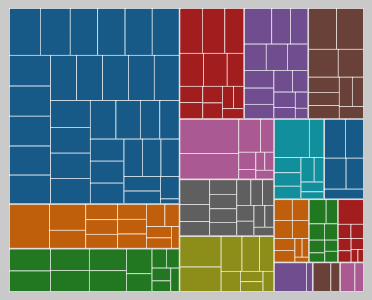
D3 v7 page, settled after 360 driven frames (6 s of simulated time); the page loaded 1 data file(s).


    d3.csv("data.csv").then(function(data) {
      console.log(data); // Check if the data is loaded correctly

      // Data preprocessing
      const nestedData = d3.group(data, d => d.District);
      console.log(nestedData); // Check if the data is grouped correctly

      const districts = Array.from(nestedData.keys()); // Extract the district names

      // Add district options to the select element
      const districtSelect = d3.select("#district-select");
      districtSelect.selectAll("option")
        .data(districts)
        .enter()
        .append("option")
        .attr("value", function(d) {
          return d;
        })
        .text(function(d) {
          return d;
        });

      // Chart dimensions
      const width = 1000;
      const height = 800;

      // Create a D3.js treemap layout
      const treemap = d3.treemap()
        .size([width, height])
        .padding(1);

      // Function to update the treemap based on the selected district
      function updateTreemap(selectedDistrict) {
        // Filter the data based on the selected district
        const filteredData = selectedDistrict === "all" ? data : data.filter(d => d.District === selectedDistrict);

        const root = {
          name: "Uganda",
          children: Array.from(d3.group(filteredData, d => d.District), ([district, values]) => ({
            name: district,
            children: Array.from(values, entry => ({
              name: entry.Parameter,
              village: entry.village,
              ecoli: +entry.ecoli,
              ph: +entry.pH,
              conductivity: +entry["Electrical Conductivity"],
              turbidity: +entry.turbidity
            }))
          }))
        };

        // Compute the treemap layout
        const rootHierarchy = d3.hierarchy(root)
          .sum(function(d) {
            return d.ecoli + d.ph + d.conductivity + d.turbidity;
          })
          .sort(function(a, b) {
            return b.value - a.value;
          })
          .each(function(d) {
            d.name = d.data.name; // Assign district name to each node
          });

        treemap(rootHierarchy);

        // Create the SVG container
        const svg = d3.select("#chart")
          .selectAll("svg")
          .data([null])
          .join("svg")
          .attr("viewBox", `0 0 ${width} ${height}`)
          .attr("preserveAspectRatio", "xMidYMid meet")
          .append("g")
          .attr("transform", "translate(0,0)");

        // Define an array of colors for districts
        const districtColors = d3.scaleOrdinal(d3.schemeCategory10);

        // Create the treemap nodes
        const node = svg.selectAll("g")
          .data(rootHierarchy.leaves())
          .join("g")
          .attr("transform", function(d) {
            return "translate(" + d.x0 + "," + d.y0 + ")";
          });
        
        node.append("rect")
          .attr("width", function(d) {
            return d.x1 - d.x0;
          })
          .attr("height", function(d) {
            return d.y1 - d.y0;
          })
          .attr("fill", function(d) {
            const districtColor = districtColors(d.parent.data.name); // Assign a color based on district name
            const gradientId = "gradient-" + d.parent.data.name.replace(/\s+/g, '-').toLowerCase(); // Generate a unique gradient id for each district
            let gradient = d3.select(this).select("#" + gradientId);
        
            // If the gradient for the district doesn't exist, create it
            if (gradient.empty()) {
              const gradientData = [
                { offset: "0%", color: "white" },
                { offset: "100%", color: d3.color(districtColor).darker(0.8) }
              ];
        
              // Create the gradient and color stops
              gradient = d3.select(this).append("linearGradient")
                .attr("id", gradientId)
                .attr("gradientUnits", "userSpaceOnUse")
                .attr("x1", 0)
                .attr("y1", 0)
                .attr("x2", 1)
                .attr("y2", 1);
        
              gradient.selectAll("stop")
                .data(gradientData)
                .enter()
                .append("stop")
                .attr("offset", function(d) {
                  return d.offset;
                })
                .attr("stop-color", function(d) {
                  return d.color;
                });
            }
        
            return "url(#" + gradientId + ")"; // Apply the linear gradient
          })
          .attr("stroke", "white");
                
        // Define a linear gradient for the rectangle fill
        const gradient = node.append("linearGradient")
          .attr("id", function(d, i) { return "gradient-" + i; })
          .attr("gradientUnits", "userSpaceOnUse")
          .attr("x1", 0)
          .attr("y1", 0)
          .attr("x2", 1)
          .attr("y2", 1);

        gradient.append("stop")
          .attr("offset", "0%")
          .attr("stop-color", "white");

        gradient.append("stop")
          .attr("offset", "100%")
          .attr("stop-color", function(d) {
            const color = districtColors(d.parent.data.name);
            const darkerColor = d3.color(color).darker(0.8);
            return darkerColor.toString(); // Convert the color object back to string
          });


        node.append("rect")
          .attr("width", function(d) {
            return d.x1 - d.x0;
          })
          .attr("height", function(d) {
            return d.y1 - d.y0;
          })
          .attr("fill", function(d, i) {
            return "url(#gradient-" + i + ")"; // Apply the linear gradient
          })
          .attr("stroke", "white");

        node.append("clipPath")
          .attr("id", function(d, i) { return "clip-" + i; })
          .append("use")
          .attr("xlink:href", function(d, i) { return "#clip-" + i; })
          .attr("fill", "none");

        node.append("text")
          .attr("clip-path", function(d, i) { return "url(#clip-" + i + ")"; })
          .selectAll("tspan")
          .data(function(d) {
            return (d.data.name || "").split(/(?=[A-Z][^A-Z])/g);
          })
          .join("tspan")
          .attr("x", 4)
          .attr("y", function(d, i) {
            return 13 + i * 10;
          })
          .text(function(d) {
            return d;
          });

        node.append("title")
          .text(function(d) {
            return d.data.name + "\nValue: " + d.value;
          });
      }

      // Function to handle the select change event
      function handleSelectChange() {
        const selectedDistrict = districtSelect.property("value");
        updateTreemap(selectedDistrict);
      }

      // Event listener for select change event
      districtSelect.on("change", handleSelectChange);

      // Initialize the treemap with all districts
      updateTreemap("all");
    });
  

### data: data.csv
village, District, Eastings, Nothings, Latitude, Longitude, ecoli, pH, Electrical Conductivity, turbidity, Color (Apparent), Total dissolved salts, Total Alkalinity, Bicarbonates, Total hardness, Calcium Hardardness, magnesium hardness, Flouride, Chloride, sulphate, Nitrites, Nitrates-N, Ammonium-N, Phosphates-P
Bugembe, Jinja, 526362, 51478, 85.48, 30.32, 0, 6.9, 103, 2.34, 22, 0, 43, 0, 33, 18, 0, 0.2624, 0, 4.1, 0.01509, 0.3225, 0.1608, 0.03779
Masese, jinja, 526349, 49702, 85.9, 28.89, 0, 6.7, 111, 2.23, 20, 0, 48, 0, 35, 19, 0, 0.2261, 0, 3.727, 0.00318, 2.492, 0.002, 0.09726
Masese, Jinja, 526921, 48543, 86.23, 27.95, 0, 6.8, 101, 2.92, 15, 0, 41, 0, 27, 19, 0, 0.2557, 0, 4.275, 0.0076, 0.5147, 0.03963, 0.05778
Rubaga hill, jinja, 523658, 49584, 85.61, 28.99, 0, 6.6, 648, 2.12, 4, 0, 175, 0, 310, 125, 0, 0.6697, 0, 69.27, 0.00678, 6.686, 0.002, 0.999
Mpumudde, Jinja, 523831, 51559, 85.17, 30.57, 0, 6.8, 1041, 3.48, 27, 0, 320, 0, 430, 230, 0, 0.681, 0, 62.22, 0.08142, 17.75, 0.02197, 0.05519
Mawuta, Jinja, 524050, 54463, 84.48, 33.04, 0, 6.9, 1393, 6.25, 75, 0, 350, 0, 730, 400, 0, 0.3155, 0, 233.9, 0.01351, 0.3163, 0.002, 0.1151
Nsube, Jinja, 524435, 61008, 82.76, 39.35, 0, 6.5, 492, 1.91, 1, 0, 230, 0, 220, 105, 0, 0.2673, 0, 21.39, 0.00658, 6.696, 0.002, 0.04659
Mutai, Jinja, 524220, 61707, 82.54, 40.13, 0, 6, 292, 1.85, 1, 0, 91, 0, 120, 60, 0, 0.278, 0, 27.94, 0.00355, 6.15, 0.04345, 0.1109
Mutai, Jinja, 523590, 62539, 82.22, 41.13, 0, 6.7, 106, 2.11, 11, 0, 41, 0, 36, 16, 0, 0.292, 0, 4.951, 0.00256, 0.5108, 0.02983, 0.1066
Kagoma, Jinja, 522300, 65456, 81.21, 44.78, 0, 5.4, 198, 2.37, 6, 0, 38, 0, 62, 38, 0, 0.05172, 0, 14.85, 0.00502, 7.595, 0.00394, 0.02826
Nalufenya, Jinja, 521619, 48543, 85.63, 28.3, 0, 6.8, 104, 2.43, 22, 0, 46, 0, 33, 20, 0, 0.2813, 0, 4.894, 0.03649, 0.2247, 0.1182, 0.02851
Butakanila, Bugiri, 583492, 60709, 97.73, 27.27, 0, 7, 246, 2.69, 57, 0, 125, 0, 110, 95, 0, 0.4069, 0, 5.122, 0.1511, 0.7149, 1.627, 0.2937
Buyubu, Bugiri, 582815, 59414, 97.83, 26.62, 0, 6.7, 585, 2.22, 21, 0, 330, 0, 97, 47, 0, 0.09621, 0, 11.88, 0.01788, 0.3876, 0.3837, 0.5246
Kikabala, Bugiri, 582485, 58571, 97.94, 26.18, 0, 6.6, 533, 2.75, 36, 0, 290, 0, 220, 125, 0, 0.00564, 0, 4.481, 0.00224, 0.2799, 0.01781, 0.1637
Lubila, Bugiri, 583041, 57880, 0.5236, 33.75, 0, 5.7, 218, 3.98, 29, 0, 98, 0, 105, 77, 0, 0.1945, 0, 7.095, 0.01352, 2.282, 0.03977, 0.02301
Bukonde, Bugiri, 585561, 62233, 98.12, 27.68, 0, 5.6, 139, 4.37, 66, 0, 50, 0, 48, 29, 0, 0.2462, 0, 3.925, 0.00315, 5.324, 0.01966, 0.01978
Nawambidi, Bugiri, 593155, 57813, 102.6, 23.04, 0, 6.8, 376, 2.05, 18, 0, 165, 0, 145, 105, 0, 0.4346, 0, 10.17, 0.00844, 4.512, 0.03491, 0.07286
Nawambidi A, Bugiri, 592960, 57742, 102.5, 23.05, 0, 6.6, 692, 1.84, 4, 0, 360, 0, 300, 165, 0, 0.4398, 0, 31.56, 0.01605, 2.52, 0.01546, 0.3313
Namayemba, Bugiri, 589049, 56897, 101, 23.58, 0, 6.6, 694, 1.87, 2, 0, 350, 0, 300, 185, 0, 0.3629, 0, 26.91, 0.00584, 2.449, 0.02757, 0.09782
Namayemba East, Bugiri, 587948, 58204, 100.2, 24.59, 0, 5.8, 208, 2.39, 16, 0, 77, 0, 90, 60, 0, 0.3283, 0, 3.231, 0.00516, 4.916, 0.002, 0.1249
Ndifakulya, Bugiri, 582906, 63846, 96.59, 29.52, 0, 4.9, 255, 2.03, 2, 0, 20, 0, 75, 33, 0, 0.08023, 0, 4.557, 0.00356, 15.9, 0.002, 0.1335
Ndifakulya, Bugiri, 582857, 63591, 96.65, 29.36, 0, 4.9, 166, 2.39, 12, 0, 17, 0, 48, 24, 0, 0.0064, 0, 1.107, 0.04979, 10.32, 0.04933, 0.02928
Kimombasa, Bugiri, 582819, 63213, 96.75, 29.11, 0, 7.2, 532, 5.86, 88, 0, 280, 0, 87, 39, 0, 0.4832, 0, 14.47, 0.00054, 2.171, 0.002, 0.2743
Musongola, Bugiri, 583153, 61851, 97.27, 28.1, 0, 5.2, 154, 2.49, 4, 0, 31, 0, 57, 31, 0, 0.1069, 0, 1.373, 0.01351, 7.406, 0.0101, 0.04595
Masaba Igenge, Iganga, 547731, 64050, 85.81, 38.8, 0, 4.9, 162, 1.67, 1, 0, 12, 0, 26, 15, 0, 0.1244, 0, 38.72, 0.00502, 4.288, 0.1047, 0.02535
CMS, Iganga, 550339, 65890, 85.85, 40.12, 0, 5.3, 384, 1.74, 6, 0, 31, 0, 110, 69, 0, 0.09494, 0, 10.72, 0.05365, 19.27, 0.02561, 0.1044
Kasokoso estate, Iganga, 552757, 67752, 85.86, 41.52, 0, 6, 926, 1.85, 2, 0, 110, 0, 250, 170, 0, 0.124, 0, 34.91, 0.1922, 36.42, 2.036, 0.04292
Igulusa, Iganga, 553164, 70624, 85.04, 44.75, 0, 5.4, 240, 2.71, 12, 0, 58, 0, 75, 48, 0, 0.1807, 0, 23.91, 0.0313, 5.579, 0.08384, 0.1018
Namungalwe T/C, Iganga, 554297, 78825, 82.47, 56.55, 0, 5.9, 151, 2.41, 20, 0, 44, 0, 53, 29, 0, 0.1822, 0, 1.895, 0.00573, 8.133, 0.01444, 0.05082
Nambale, Iganga, 556071, 86301, 80.04, 73.63, 0, 6, 231, 1.94, 19, 0, 92, 0, 67, 34, 0, 0.2305, 0, 27.06, 0.00379, 0.7299, 0.03851, 0.1434
Nambale, Iganga, 556034, 86571, 79.92, 74.59, 0, 5.6, 218, 2.09, 17, 0, 20, 0, 65, 37, 0, 0.2866, 0, 13.55, 0.00427, 3.561, 0.04699, 0.2589
Nabikoote, Iganga, 553607, 77104, 82.92, 53.85, 0, 5.2, 108, 1.91, 3, 0, 33, 0, 27, 9.6, 0, 0.05591, 0, 4.287, 0.00253, 4.79, 0.002, 0.08941
Busei, Iganga, 555219, 68380, 86.28, 41.54, 0, 5.4, 276, 1.85, 2, 0, 48, 0, 50, 30, 0, 0.08272, 0, 24.66, 0.00418, 9.705, 0.002, 0.03739
Bumbajje, Mukono, 484934, 27298, 88.8, 14.52, 0, 4.7, 55, 2.26, 13, 0, 13, 0, 37, 9.4, 0, 0.05034, 0, 2.502, 0.00324, 3.048, 0.00132, 0.03042
Kiyoora, Mukono, 484135, 28694, 88.68, 15.31, 0, 5.2, 47, 58.6, 621, 0, 6.2, 0, 21, 9.8, 0, 0.1829, 0, 8.281, 0.0018, 0.1582, 0.7069, 0.137
Bulonda, Mukono, 480003, 28177, 89.09, 14.91, 0, 4.5, 90, 1.92, 2, 0, 5, 0, 13, 7.8, 0, 0.08335, 0, 1.427, 0.00299, 6.858, 0.002, 0.02371
Katosi, Mukono, 477748, 16822, 90.5, 8.618, 0, 4.9, 434, 1.93, 0.2432, 0, 8.4, 0, 67, 44, 0, 0.09733, 0, 6.751, 0.00484, 26.61, 0.0145, 0.04084
Nakisunga, Mukono, 477209, 31013, 88.98, 16.49, 0, 4.7, 43, 2.34, 18, 0, 8.8, 0, 11, 7.8, 0, 0.0809, 0, 1.583, 0.00234, 1.823, 0.04734, 0.01742
Kisilamu, Mukono, 475151, 34025, 88.76, 18.23, 0, 4.8, 96, 2.1, 5, 0, 17, 0, 24, 13, 0, 0.1156, 0, 5.239, 0.00249, 5.307, 0.00428, 0.04775
Kitega Wanton, Mukono, 473559, 38474, 88.2, 20.94, 0, 5.1, 122, 2.84, 29, 0, 15, 0, 30, 15, 0, 0.1172, 0, 2.751, 0.00566, 5.178, 0.1264, 0.04336
Upper Kauga, Mukono, 471067, 40346, 88.18, 22.02, 0, 5.4, 122, 1.76, 2, 0, 32, 0, 26, 18, 0, 0.1135, 0, 1.722, 0.00832, 6.141, 0.02089, 0.1161
… [head cut at 6 KiB]